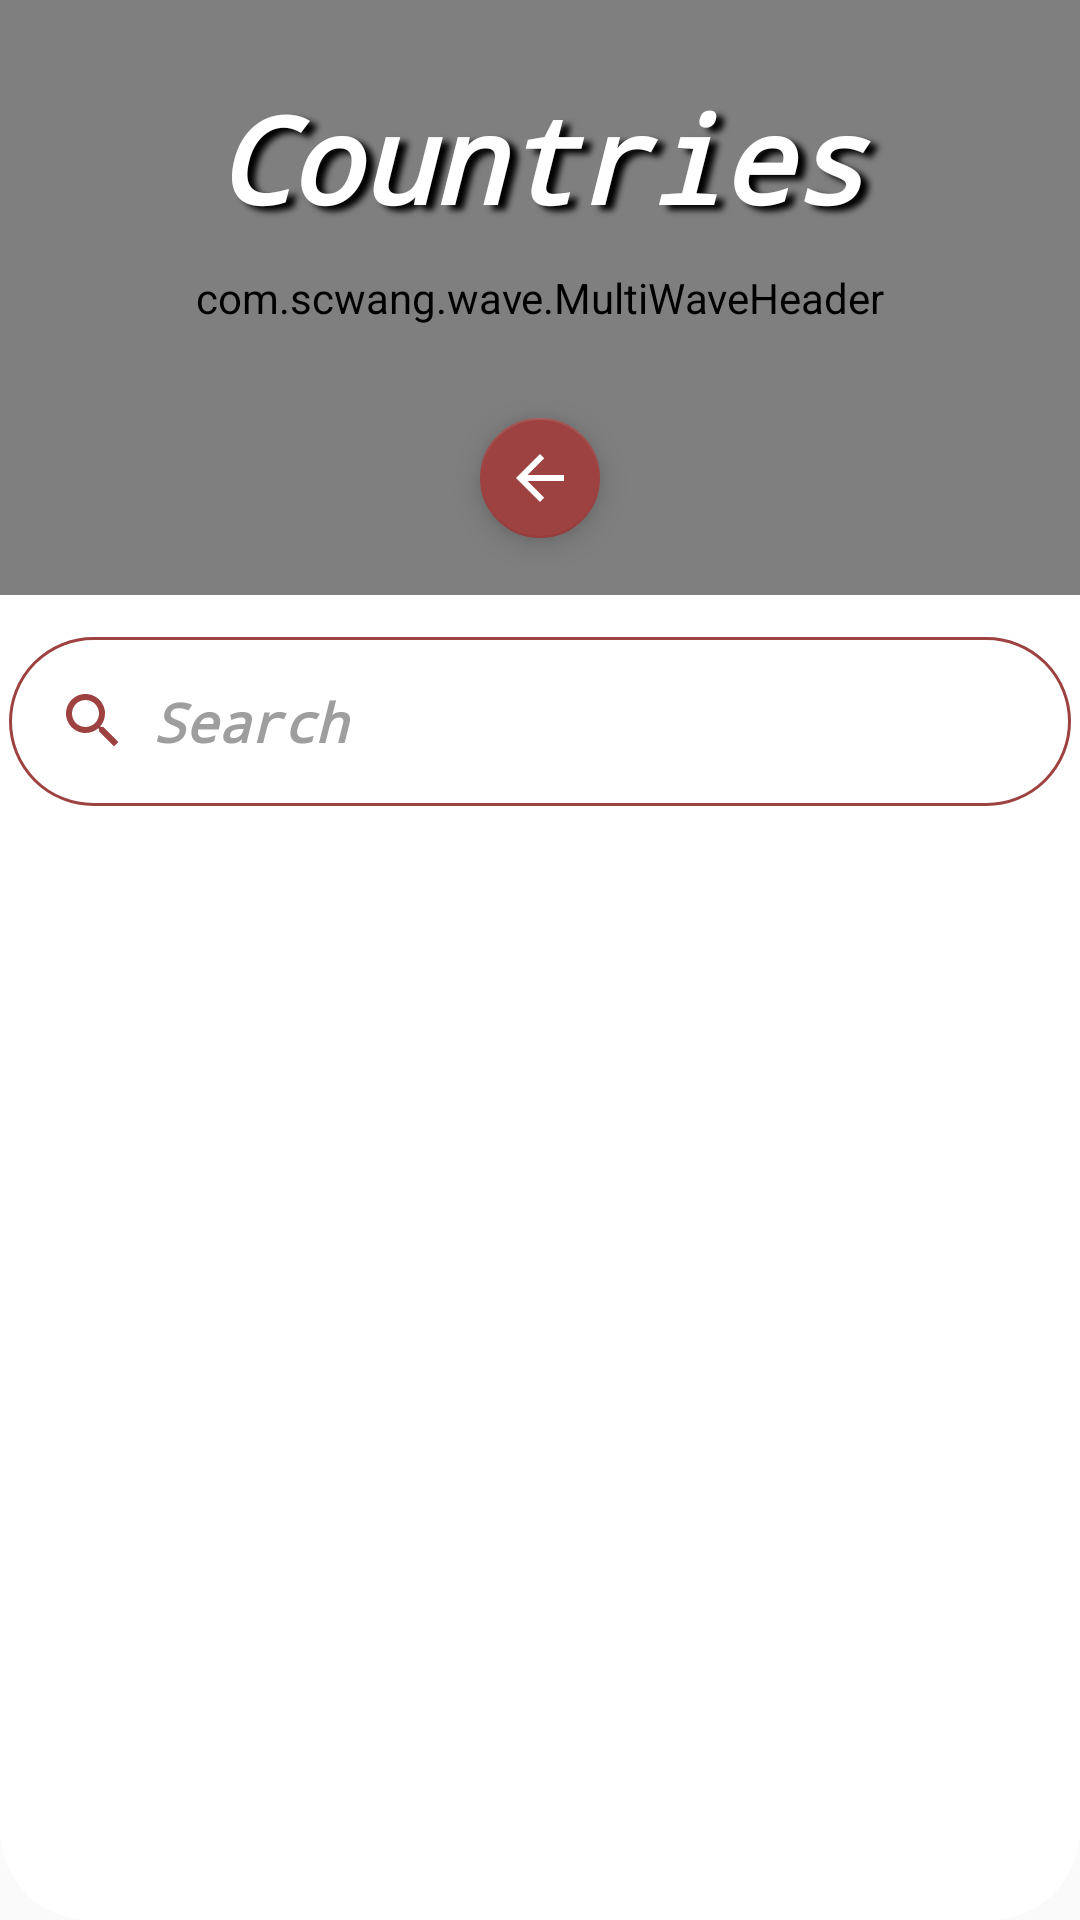

Reconstruct the res/layout file that produces this screen, plus the resources it refers to.
<!-- AndroidManifest.xml: application theme MainTheme -->
<!-- res/layout/select_country_dialog.xml -->
<?xml version="1.0" encoding="utf-8"?>
<androidx.constraintlayout.widget.ConstraintLayout xmlns:android="http://schemas.android.com/apk/res/android"
    xmlns:app="http://schemas.android.com/apk/res-auto"
    xmlns:tools="http://schemas.android.com/tools"
    android:layout_width="match_parent"
    android:layout_height="match_parent"
    android:background="@drawable/round_dialog"
    android:outlineProvider="background">

    <androidx.constraintlayout.widget.Guideline
        android:id="@+id/guideline1"
        android:layout_width="wrap_content"
        android:layout_height="wrap_content"
        android:orientation="horizontal"
        app:layout_constraintGuide_percent="@fraction/scd_guideline1" />

    <androidx.constraintlayout.widget.Guideline
        android:id="@+id/guideline2"
        android:layout_width="wrap_content"
        android:layout_height="wrap_content"
        android:orientation="horizontal"
        app:layout_constraintGuide_percent="@fraction/scd_guideline2" />

    <com.scwang.wave.MultiWaveHeader
        android:id="@+id/waveHeader"
        android:layout_width="0dp"
        android:layout_height="0dp"
        app:layout_constraintBottom_toTopOf="@+id/guideline1"
        app:layout_constraintEnd_toEndOf="parent"
        app:layout_constraintStart_toStartOf="parent"
        app:layout_constraintTop_toTopOf="parent"
        app:mwhCloseColor="@android:color/black"
        app:mwhColorAlpha="0.6"
        app:mwhIsRunning="false"
        app:mwhStartColor="@color/colorPrimary"
        app:mwhVelocity="0.9"
        app:mwhWaveHeight="@dimen/wave_height" />

    <com.google.android.material.floatingactionbutton.FloatingActionButton
        android:id="@+id/back_FAB"
        android:layout_width="wrap_content"
        android:layout_height="wrap_content"
        android:clickable="true"
        app:backgroundTint="@color/colorPrimary"
        app:fabCustomSize="@dimen/fab_custom_size"
        app:fabSize="mini"
        app:layout_constraintBottom_toTopOf="@+id/guideline1"
        app:layout_constraintEnd_toEndOf="parent"
        app:layout_constraintStart_toStartOf="parent"
        app:layout_constraintTop_toTopOf="parent"
        app:layout_constraintVertical_bias="@fraction/fab_buttons_v_bias"
        app:maxImageSize="@dimen/icon_size"
        app:rippleColor="@color/colorRipple"
        app:srcCompat="@drawable/ic_back"
        tools:ignore="ContentDescription,ImageContrastCheck,SpeakableTextPresentCheck,TouchTargetSizeCheck" />

    <TextView
        android:id="@+id/title_TextView"
        android:layout_width="0dp"
        android:layout_height="wrap_content"
        android:fontFamily="monospace"
        android:gravity="center"
        android:shadowColor="@android:color/black"
        android:shadowDx="@dimen/large_text_shadowDx"
        android:shadowDy="@dimen/large_text_shadowDy"
        android:shadowRadius="@dimen/large_text_shadowRadius"
        android:text="@string/countries"
        android:textAlignment="center"
        android:textColor="@color/colorTextWhite"
        android:textSize="@dimen/title_text_size"
        android:textStyle="bold|italic"
        app:layout_constrainedHeight="true"
        app:layout_constraintBottom_toTopOf="@+id/guideline1"
        app:layout_constraintEnd_toEndOf="parent"
        app:layout_constraintStart_toStartOf="parent"
        app:layout_constraintTop_toTopOf="parent"
        app:layout_constraintVertical_bias="@fraction/scd_title_v_bias" />

    <EditText
        android:id="@+id/search_EditText"
        android:layout_width="match_parent"
        android:layout_height="wrap_content"
        android:layout_marginStart="@dimen/edit_text_s_margin"
        android:layout_marginEnd="@dimen/edit_text_e_margin"
        android:background="@drawable/round_border"
        android:drawableStart="@drawable/ic_search"
        android:drawablePadding="@dimen/edit_text_drawable_padding"
        android:fontFamily="monospace"
        android:hint="@string/search"
        android:inputType="textCapSentences"
        android:padding="@dimen/edit_text_padding"
        android:textAlignment="textStart"
        android:textColor="@color/colorTextBlack"
        android:textColorHint="@color/hint_selector"
        android:textSize="@dimen/edit_text_text_size"
        android:textStyle="bold|italic"
        app:layout_constrainedHeight="true"
        app:layout_constraintBottom_toTopOf="@+id/country_ListView"
        app:layout_constraintEnd_toEndOf="parent"
        app:layout_constraintStart_toStartOf="parent"
        app:layout_constraintTop_toTopOf="@+id/guideline1"
        app:layout_constraintVertical_bias="@fraction/v_bias_100"
        tools:ignore="Autofill,TouchTargetSizeCheck" />

    <ListView
        android:id="@+id/country_ListView"
        android:layout_width="0dp"
        android:layout_height="0dp"
        android:layout_marginEnd="@dimen/country_e_margin"
        android:listSelector="@android:color/transparent"
        android:scrollbars="none"
        app:layout_constraintBottom_toBottomOf="parent"
        app:layout_constraintEnd_toEndOf="parent"
        app:layout_constraintStart_toStartOf="parent"
        app:layout_constraintTop_toTopOf="@+id/guideline2" />

    <View
        android:id="@+id/white_View"
        android:layout_width="0dp"
        android:layout_height="0dp"
        android:background="@android:color/white"
        android:visibility="gone"
        app:layout_constraintBottom_toBottomOf="parent"
        app:layout_constraintEnd_toEndOf="parent"
        app:layout_constraintStart_toStartOf="parent"
        app:layout_constraintTop_toTopOf="@+id/guideline2" />

    <ProgressBar
        android:id="@+id/progressBar"
        style="?android:attr/progressBarStyle"
        android:layout_width="@dimen/scd_progress_bar_size"
        android:layout_height="@dimen/scd_progress_bar_size"
        android:visibility="gone"
        app:layout_constraintBottom_toBottomOf="parent"
        app:layout_constraintEnd_toEndOf="parent"
        app:layout_constraintStart_toStartOf="parent"
        app:layout_constraintTop_toTopOf="@+id/guideline2" />

</androidx.constraintlayout.widget.ConstraintLayout>
<!-- resources referenced by this layout -->
<resources>
  <color name="colorPrimary">#9E4141</color>
  <color name="colorRipple">#C85353</color>
  <color name="colorTextBlack">#000000</color>
  <color name="colorTextWhite">#FFFFFF</color>
  <dimen name="country_e_margin">3dp</dimen>
  <dimen name="edit_text_drawable_padding">8dp</dimen>
  <dimen name="edit_text_e_margin">3dp</dimen>
  <dimen name="edit_text_padding">16dp</dimen>
  <dimen name="edit_text_s_margin">3dp</dimen>
  <dimen name="edit_text_text_size">18dp</dimen>
  <dimen name="fab_custom_size">40dp</dimen>
  <dimen name="icon_size">16dp</dimen>
  <dimen name="large_text_shadowDx">8</dimen>
  <dimen name="large_text_shadowDy">5</dimen>
  <dimen name="large_text_shadowRadius">5</dimen>
  <dimen name="scd_progress_bar_size">48dp</dimen>
  <dimen name="title_text_size">40dp</dimen>
  <dimen name="wave_height">45dp</dimen>
  <!-- drawable ic_back (drawable) -->
  <vector android:autoMirrored="true" android:height="@dimen/icon_size"
      android:tint="#FFFFFF" android:viewportHeight="24"
      android:viewportWidth="24" android:width="@dimen/icon_size" xmlns:android="http://schemas.android.com/apk/res/android">
      <path android:fillColor="@android:color/white" android:pathData="M20,11H7.83l5.59,-5.59L12,4l-8,8 8,8 1.41,-1.41L7.83,13H20v-2z"/>
  </vector>
  <!-- drawable ic_search (drawable) -->
  <vector xmlns:android="http://schemas.android.com/apk/res/android"
      android:width="@dimen/icon_size"
      android:height="@dimen/icon_size"
      android:viewportWidth="24"
      android:viewportHeight="24"
      android:tint="?attr/colorControlNormal">
    <path
        android:fillColor="@android:color/white"
        android:pathData="M15.5,14h-0.79l-0.28,-0.27C15.41,12.59 16,11.11 16,9.5 16,5.91 13.09,3 9.5,3S3,5.91 3,9.5 5.91,16 9.5,16c1.61,0 3.09,-0.59 4.23,-1.57l0.27,0.28v0.79l5,4.99L20.49,19l-4.99,-5zM9.5,14C7.01,14 5,11.99 5,9.5S7.01,5 9.5,5 14,7.01 14,9.5 11.99,14 9.5,14z"/>
  </vector>
  <!-- drawable round_border (drawable) -->
  <?xml version="1.0" encoding="utf-8"?>
  <shape android:shape="rectangle" xmlns:android="http://schemas.android.com/apk/res/android">
      <stroke android:color="@color/colorPrimary" android:width="@dimen/border_width" />
      <solid android:color="@android:color/transparent"/>
      <corners android:radius="@dimen/border_corner_radius" />
  </shape>
  <!-- drawable round_dialog (drawable) -->
  <?xml version="1.0" encoding="utf-8"?>
  <shape xmlns:android="http://schemas.android.com/apk/res/android" android:shape="rectangle">
  
      <solid android:color="@android:color/white" />
      <corners android:radius="@dimen/dialog_corner_radius" />
  
  </shape>
  <string name="countries">Countries</string>
  <string name="search">Search</string>
  <dimen name="border_width">1dp</dimen>
  <dimen name="border_corner_radius">67dp</dimen>
  <dimen name="dialog_corner_radius">20dp</dimen>
  <style name="SpinnerStyle" parent="Widget.AppCompat.DropDownItem.Spinner">
          <item name="android:textSize">@dimen/osd_spinner_text_size</item>
          <item name="android:textStyle">bold|italic</item>
          <item name="android:fontFamily">monospace</item>
      </style>
  <dimen name="list_preferred_item_height_small">48dp</dimen>
  <dimen name="osd_spinner_text_size">16dp</dimen>
</resources>
